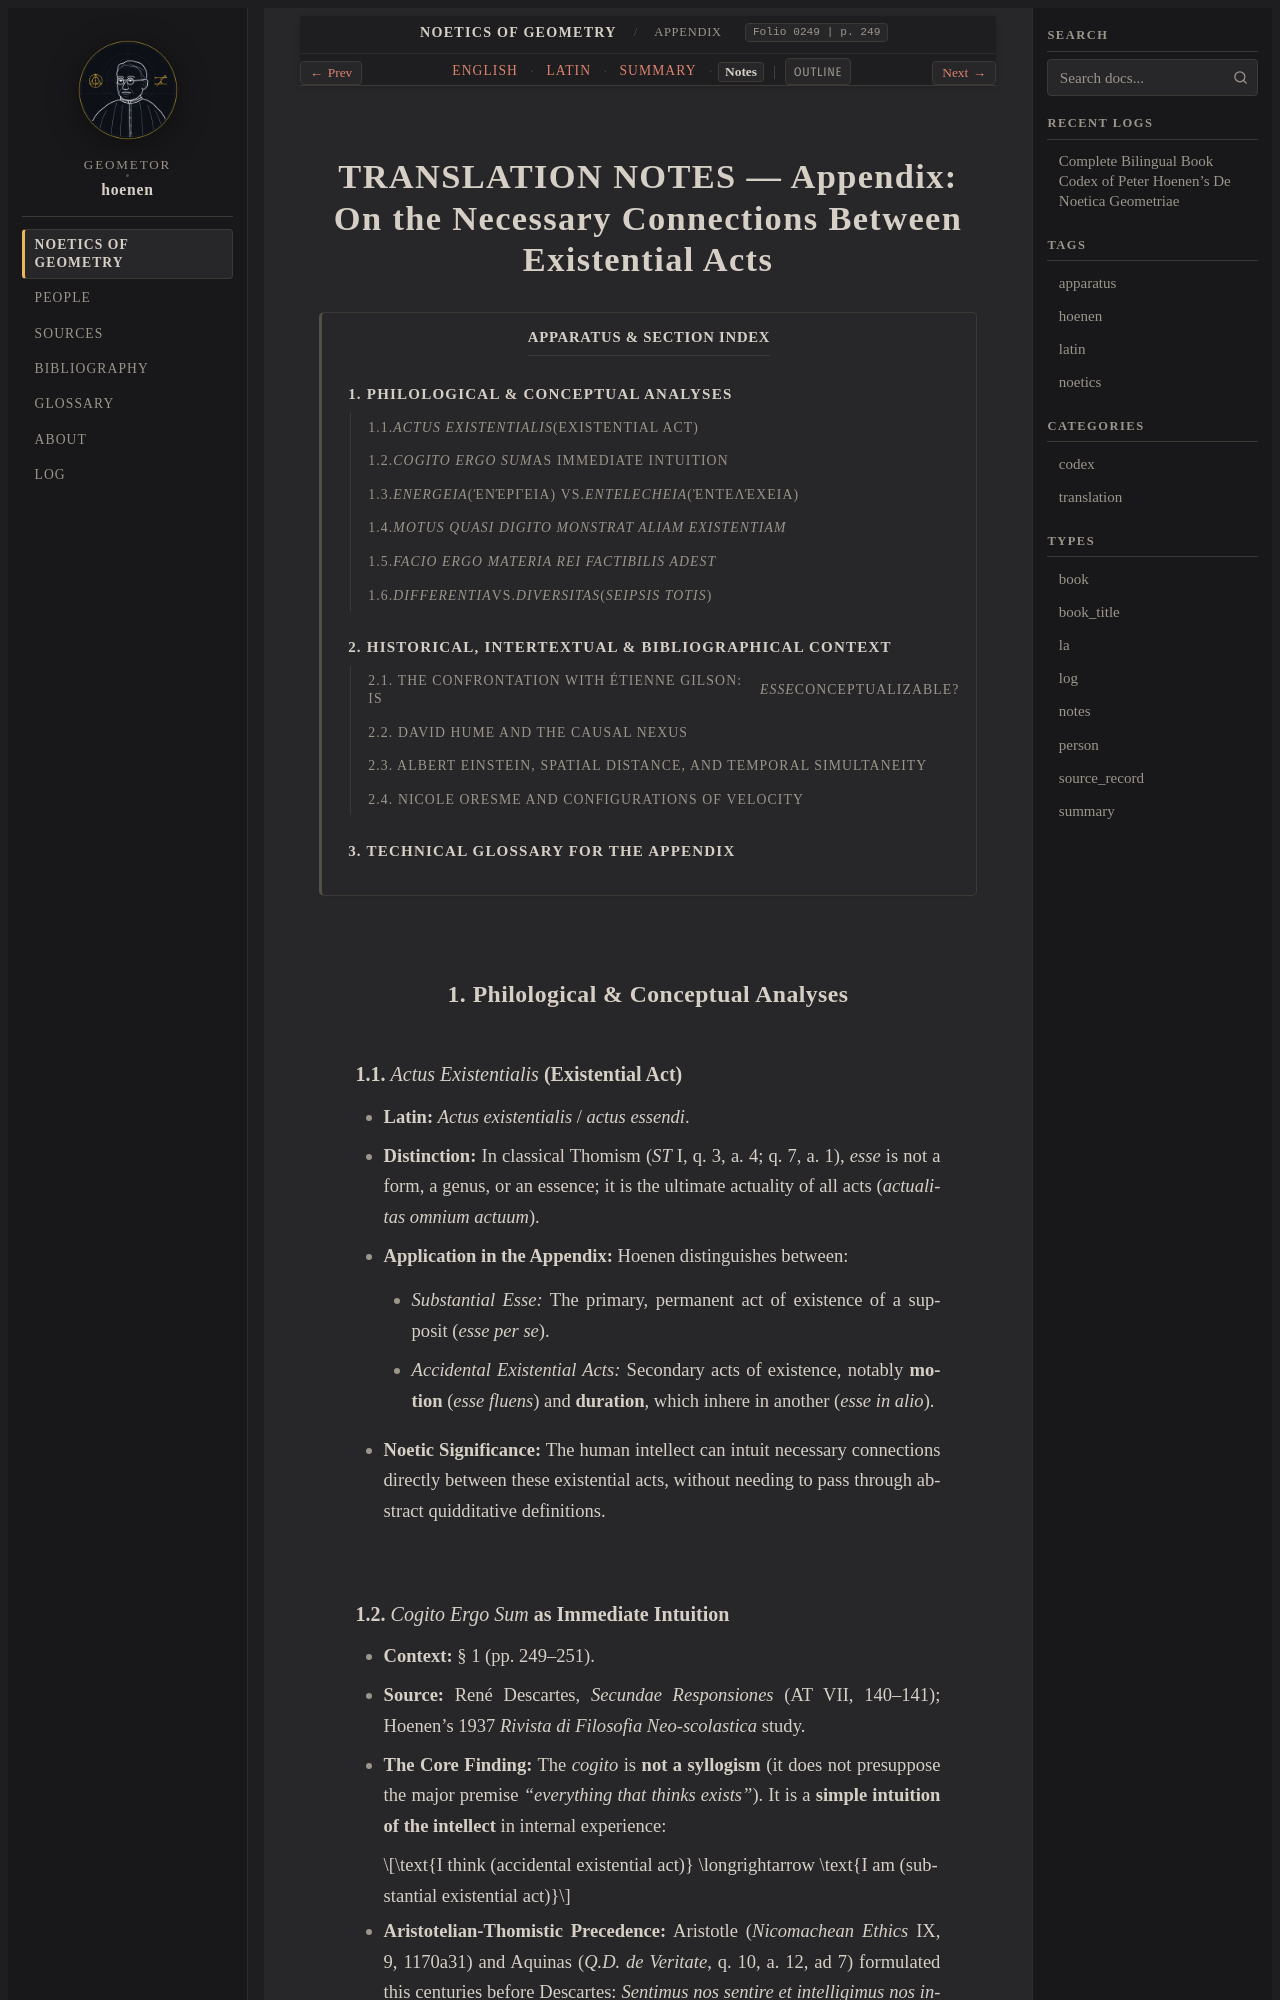

repository: geometor/hoenen · page: de_noetica_geometriae/appendix/notes.html · generator: sphinx

:type: notes
:layout: book
:lang: en
:folio: 0249
:page: 249

.. _appendix-notes:

TRANSLATION NOTES — Appendix: On the Necessary Connections Between Existential Acts
===================================================================================

.. contents:: Apparatus & Section Index
   :local:
   :depth: 3
   :backlinks: none

.. folio:: 0249
   :page: 249

1. Philological & Conceptual Analyses
-------------------------------------

1.1. *Actus Existentialis* (Existential Act)
~~~~~~~~~~~~~~~~~~~~~~~~~~~~~~~~~~~~~~~~~~~~

- **Latin:** *Actus existentialis* / *actus essendi*.
- **Distinction:** In classical Thomism (*ST* I, q. 3, a. 4; q. 7, a. 1), *esse* is not a form, a genus, or an essence; it is the ultimate actuality of all acts (*actualitas omnium actuum*).
- **Application in the Appendix:** Hoenen distinguishes between:

  - *Substantial Esse:* The primary, permanent act of existence of a supposit (*esse per se*).
  - *Accidental Existential Acts:* Secondary acts of existence, notably **motion** (*esse fluens*) and **duration**, which inhere in another (*esse in alio*).

- **Noetic Significance:** The human intellect can intuit necessary connections directly between these existential acts, without needing to pass through abstract quidditative definitions.

1.2. *Cogito Ergo Sum* as Immediate Intuition
~~~~~~~~~~~~~~~~~~~~~~~~~~~~~~~~~~~~~~~~~~~~~

- **Context:** § 1 (pp. 249–251).
- **Source:** René Descartes, *Secundae Responsiones* (AT VII, 140–141); Hoenen's 1937 *Rivista di Filosofia Neo-scolastica* study.
- **The Core Finding:** The *cogito* is **not a syllogism** (it does not presuppose the major premise *"everything that thinks exists"*). It is a **simple intuition of the intellect** in internal experience:

  .. math::

     \text{I think (accidental existential act)} \longrightarrow \text{I am (substantial existential act)}

- **Aristotelian-Thomistic Precedence:** Aristotle (*Nicomachean Ethics* IX, 9, 1170a31) and Aquinas (*Q.D. de Veritate*, q. 10, a. 12, ad 7) formulated this centuries before Descartes: *Sentimus nos sentire et intelligimus nos intelligere, et ideo intelligimus nos esse*.
